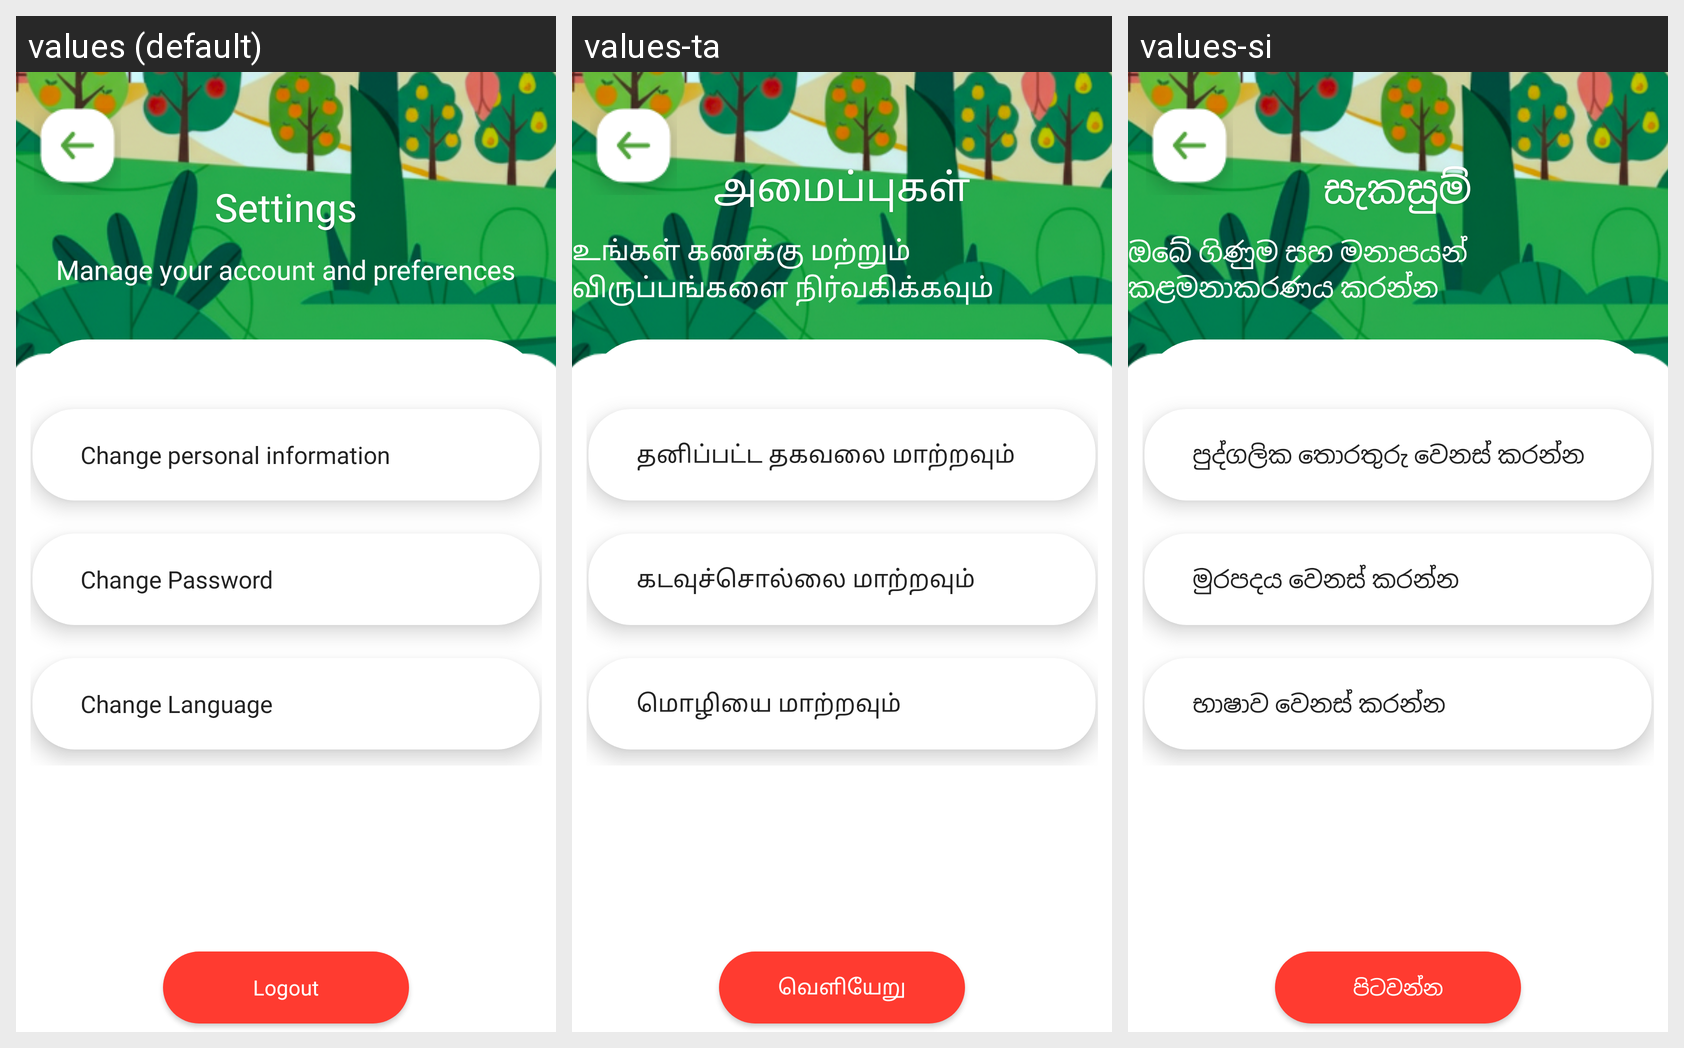

The Android screen above is rendered under several locales of the same app. Produce the string resources it draws, with the default and per-locale values.
Android screen res/layout/activity_settings.xml rendered under 3 locales, left to right: values (default), values-ta, values-si. Device: Nexus 5 (rendered at 1080×1920; each locale shown at half size, 540×960, under a caption strip naming it); theme Theme.App.
Strings drawn on this screen, with the default value and each locale's value (text and hints the layout hard-codes, and strings that could not be matched under every locale, appear in the picture but are not listed):

settings
  values: Settings
  values-ta: அமைப்புகள்
  values-si: සැකසුම්

setting_subtitle
  values: Manage your account and preferences
  values-ta: உங்கள் கணக்கு மற்றும் விருப்பங்களை நிர்வகிக்கவும்
  values-si: ඔබේ ගිණුම සහ මනාපයන් කළමනාකරණය කරන්න

change_personal_information
  values: Change personal information
  values-ta: தனிப்பட்ட தகவலை மாற்றவும்
  values-si: පුද්ගලික තොරතුරු වෙනස් කරන්න

change_password
  values: Change Password
  values-ta: கடவுச்சொல்லை மாற்றவும்
  values-si: මුරපදය වෙනස් කරන්න

change_language
  values: Change Language
  values-ta: மொழியை மாற்றவும்
  values-si: භාෂාව වෙනස් කරන්න

logout
  values: Logout
  values-ta: வெளியேறு
  values-si: පිටවන්න
